Photos from the image-classification dataset "preprocessed" in the GitHub repository drithh/skin-cancer-classification. Its 2 classes are: benign, malignant.

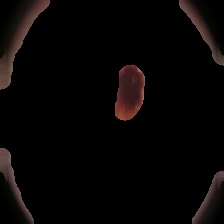
Label: malignant

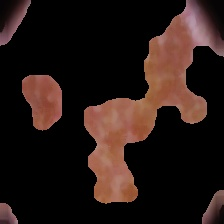
Label: malignant

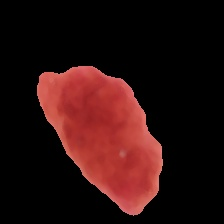
Label: benign

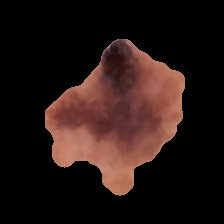
Label: malignant

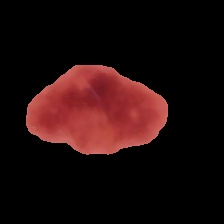
Label: benign

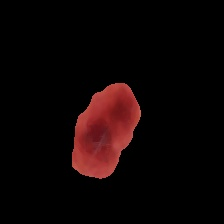
Label: benign
